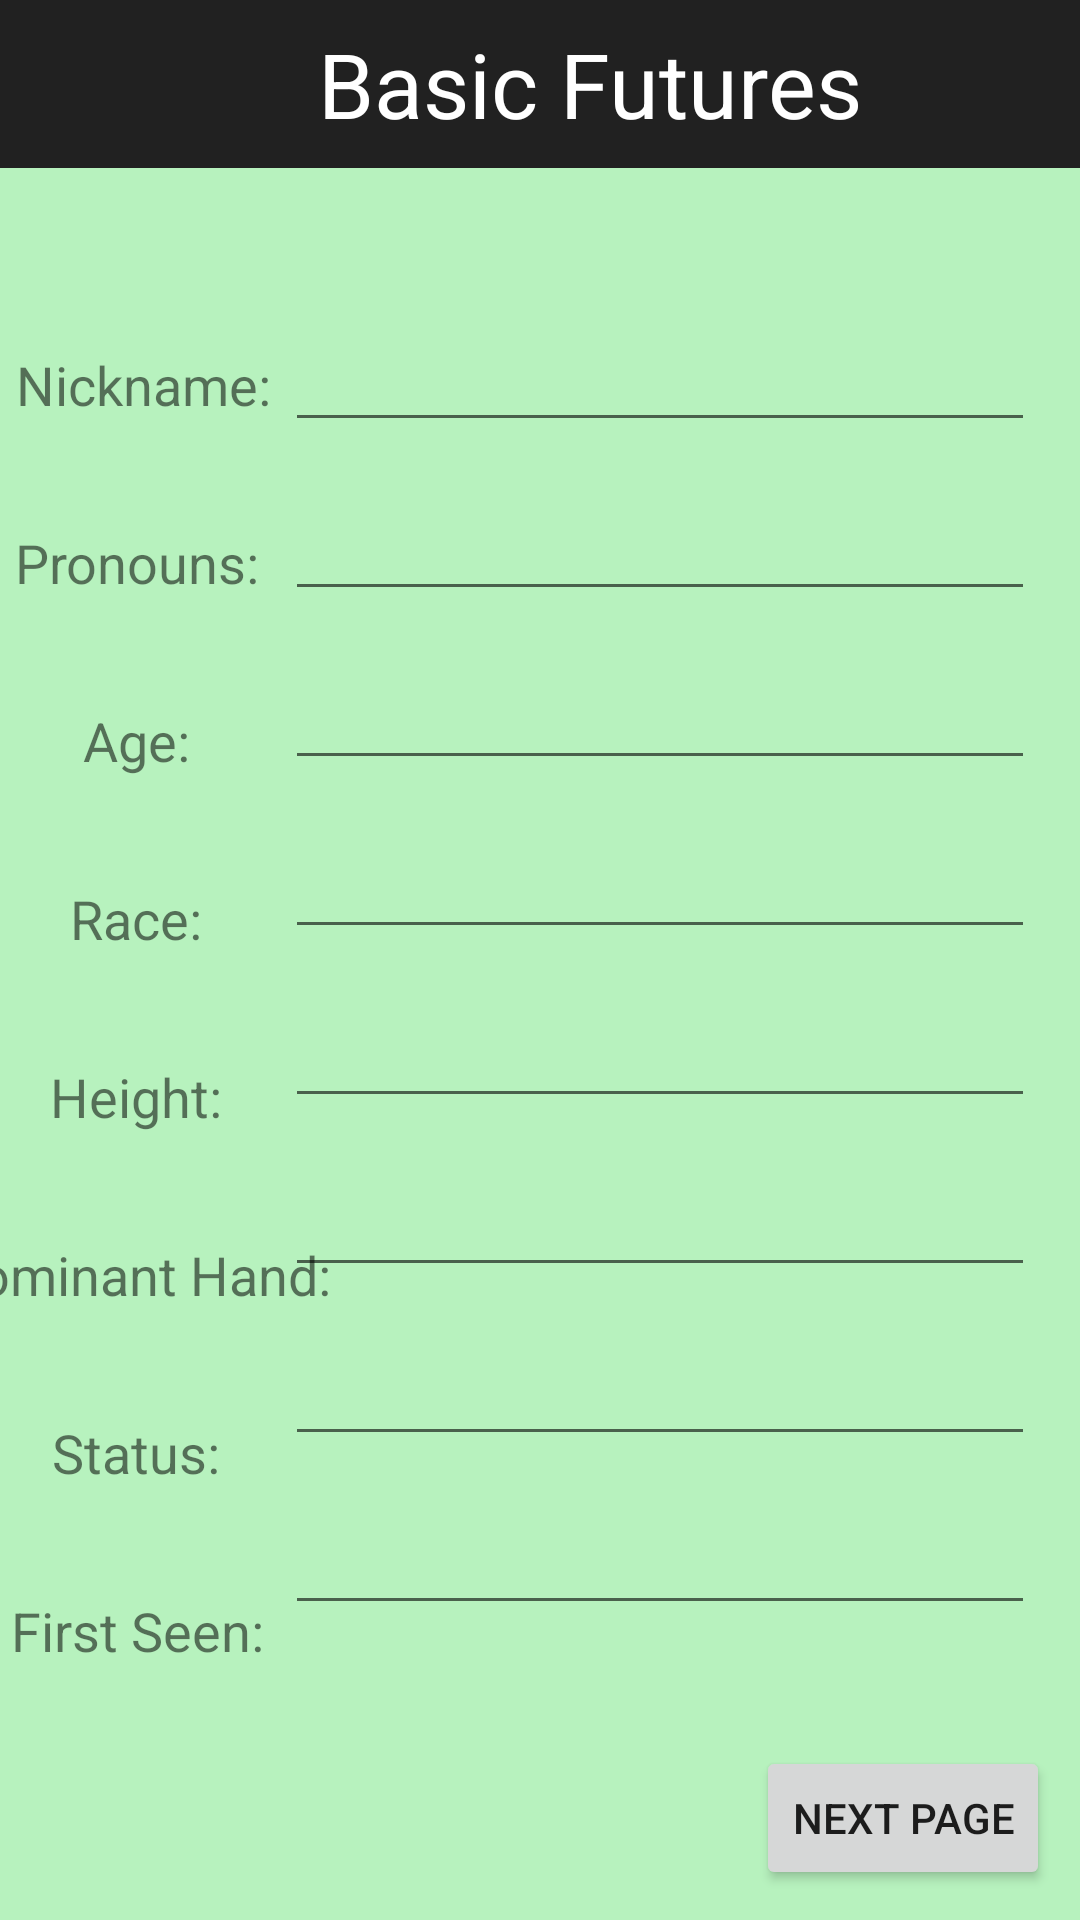

The Android layout XML behind this screen, and the referenced resources:
<!-- AndroidManifest.xml: application theme Theme.WriterNoteApp -->
<!-- res/layout/activity_characters_basic_futures.xml -->
<?xml version="1.0" encoding="utf-8"?>
<androidx.constraintlayout.widget.ConstraintLayout
    xmlns:android="http://schemas.android.com/apk/res/android"
    xmlns:app="http://schemas.android.com/apk/res-auto"
    xmlns:tools="http://schemas.android.com/tools"
    android:id="@+id/main"
    android:layout_width="match_parent"
    android:layout_height="match_parent"
    android:orientation="vertical"
    android:background="#B7F2BE"
    tools:context=".Characters_BasicFutures">

    <androidx.appcompat.widget.Toolbar
        android:id="@+id/toolbar"
        android:layout_width="match_parent"
        android:layout_height="wrap_content"
        android:background="?attr/colorPrimary"
        android:minHeight="?attr/actionBarSize"
        android:theme="?attr/actionBarTheme"
        app:layout_constraintEnd_toEndOf="parent"
        app:layout_constraintStart_toStartOf="parent"
        app:layout_constraintTop_toTopOf="parent">

        <ImageView
            android:id="@+id/btnBack"
            android:layout_width="40dp"
            android:layout_height="40dp"
            android:layout_marginEnd="50dp"
            android:src="@drawable/baseline_navigate_before_24_white" />

        <TextView
            android:layout_width="wrap_content"
            android:layout_height="wrap_content"
            android:textColor="@color/white"
            android:text="Basic Futures"
            android:textSize="30dp" />

    </androidx.appcompat.widget.Toolbar>

    <TextView
        android:id="@+id/tvNickname"
        android:layout_width="wrap_content"
        android:layout_height="wrap_content"
        android:padding="10dp"
        android:text="Nickname:"
        android:textSize="18sp"
        android:layout_marginBottom="15dp"
        android:layout_marginStart="15dp"
        android:layout_marginEnd="15dp"
        android:layout_marginTop="50dp"
        app:layout_constraintEnd_toStartOf="@+id/etNickname"
        app:layout_constraintStart_toStartOf="parent"
        app:layout_constraintTop_toBottomOf="@+id/toolbar" />

    <EditText
        android:id="@+id/etNickname"
        android:layout_width="250dp"
        android:layout_height="wrap_content"
        android:ems="10"
        android:inputType="text"
        android:layout_marginBottom="15dp"
        android:layout_marginStart="15dp"
        android:layout_marginEnd="15dp"
        android:layout_marginTop="50dp"
        app:layout_constraintEnd_toEndOf="parent"
        app:layout_constraintTop_toBottomOf="@+id/toolbar" />

    <TextView
        android:id="@+id/tvPronouns"
        android:layout_width="wrap_content"
        android:layout_height="wrap_content"
        android:padding="10dp"
        android:text="Pronouns: "
        android:textSize="18sp"
        android:layout_margin="15dp"
        app:layout_constraintEnd_toStartOf="@+id/etPronouns"
        app:layout_constraintStart_toStartOf="parent"
        app:layout_constraintTop_toBottomOf="@+id/tvNickname" />

    <EditText
        android:id="@+id/etPronouns"
        android:layout_width="250dp"
        android:layout_height="wrap_content"
        android:ems="10"
        android:inputType="text"
        android:layout_margin="15dp"
        app:layout_constraintEnd_toEndOf="parent"
        app:layout_constraintTop_toBottomOf="@+id/etNickname" />

    <TextView
        android:id="@+id/tvAge"
        android:layout_width="wrap_content"
        android:layout_height="wrap_content"
        android:padding="10dp"
        android:text="Age: "
        android:textSize="18sp"
        android:layout_margin="15dp"
        app:layout_constraintEnd_toStartOf="@+id/etAge"
        app:layout_constraintStart_toStartOf="parent"
        app:layout_constraintTop_toBottomOf="@+id/tvPronouns" />

    <EditText
        android:id="@+id/etAge"
        android:layout_width="250dp"
        android:layout_height="wrap_content"
        android:ems="10"
        android:inputType="text"
        android:layout_margin="15dp"
        app:layout_constraintEnd_toEndOf="parent"
        app:layout_constraintTop_toBottomOf="@+id/etPronouns" />

    <TextView
        android:id="@+id/tvRace"
        android:layout_width="wrap_content"
        android:layout_height="wrap_content"
        android:padding="10dp"
        android:text="Race: "
        android:textSize="18sp"
        android:layout_margin="15dp"
        app:layout_constraintEnd_toStartOf="@+id/etRace"
        app:layout_constraintStart_toStartOf="parent"
        app:layout_constraintTop_toBottomOf="@+id/tvAge" />

    <EditText
        android:id="@+id/etRace"
        android:layout_width="250dp"
        android:layout_height="wrap_content"
        android:ems="10"
        android:inputType="text"
        android:layout_margin="15dp"
        app:layout_constraintEnd_toEndOf="parent"
        app:layout_constraintTop_toBottomOf="@+id/etAge" />

    <TextView
        android:id="@+id/tvHeight"
        android:layout_width="wrap_content"
        android:layout_height="wrap_content"
        android:padding="10dp"
        android:text="Height: "
        android:textSize="18sp"
        android:layout_margin="15dp"
        app:layout_constraintEnd_toStartOf="@+id/etHeight"
        app:layout_constraintStart_toStartOf="parent"
        app:layout_constraintTop_toBottomOf="@+id/tvRace" />

    <EditText
        android:id="@+id/etHeight"
        android:layout_width="250dp"
        android:layout_height="wrap_content"
        android:ems="10"
        android:layout_margin="15dp"
        android:inputType="text"
        app:layout_constraintEnd_toEndOf="parent"
        app:layout_constraintTop_toBottomOf="@+id/etRace" />

    <TextView
        android:id="@+id/tvDominantHand"
        android:layout_width="wrap_content"
        android:layout_height="wrap_content"
        android:padding="10dp"
        android:text="Dominant Hand: "
        android:textSize="18sp"
        android:layout_margin="15dp"
        app:layout_constraintEnd_toStartOf="@+id/etDominantHand"
        app:layout_constraintStart_toStartOf="parent"
        app:layout_constraintTop_toBottomOf="@+id/tvHeight" />

    <EditText
        android:id="@+id/etDominantHand"
        android:layout_width="250dp"
        android:layout_height="wrap_content"
        android:ems="10"
        android:inputType="text"
        android:layout_margin="15dp"
        app:layout_constraintEnd_toEndOf="parent"
        app:layout_constraintTop_toBottomOf="@+id/etHeight" />

    <TextView
        android:id="@+id/tvStatus"
        android:layout_width="wrap_content"
        android:layout_height="wrap_content"
        android:padding="10dp"
        android:text="Status: "
        android:layout_margin="15dp"
        android:textSize="18sp"
        app:layout_constraintEnd_toStartOf="@+id/etStatus"
        app:layout_constraintStart_toStartOf="parent"
        app:layout_constraintTop_toBottomOf="@+id/tvDominantHand" />

    <EditText
        android:id="@+id/etStatus"
        android:layout_width="250dp"
        android:layout_height="wrap_content"
        android:ems="10"
        android:inputType="text"
        android:layout_margin="15dp"
        app:layout_constraintEnd_toEndOf="parent"
        app:layout_constraintTop_toBottomOf="@+id/etDominantHand" />

    <TextView
        android:id="@+id/tvFirstSeen"
        android:layout_width="wrap_content"
        android:layout_height="wrap_content"
        android:padding="10dp"
        android:text="First Seen: "
        android:textSize="18sp"
        android:layout_margin="15dp"
        app:layout_constraintEnd_toStartOf="@+id/etFirstSeen"
        app:layout_constraintStart_toStartOf="parent"
        app:layout_constraintTop_toBottomOf="@+id/tvStatus" />

    <EditText
        android:id="@+id/etFirstSeen"
        android:layout_width="250dp"
        android:layout_height="wrap_content"
        android:ems="10"
        android:inputType="text"
        android:layout_margin="15dp"
        app:layout_constraintEnd_toEndOf="parent"
        app:layout_constraintTop_toBottomOf="@+id/etStatus" />

    <Button
        android:id="@+id/btnNext"
        android:layout_width="wrap_content"
        android:layout_height="wrap_content"
        android:text="Next Page"
        android:layout_margin="10dp"
        app:layout_constraintBottom_toBottomOf="parent"
        app:layout_constraintEnd_toEndOf="parent" />
</androidx.constraintlayout.widget.ConstraintLayout>
<!-- resources referenced by this layout -->
<resources>
  <style name="Theme.WriterNoteApp" parent="Base.Theme.WriterNoteApp" />
  <style name="Base.Theme.WriterNoteApp" parent="Theme.MaterialComponents.DayNight.DarkActionBar">
          
          
      </style>
  <!-- not gathered from this repository: default colours our renderer supplied (Android Studio template values) -->
  <color name="white">#FFFFFFFF</color>
</resources>
